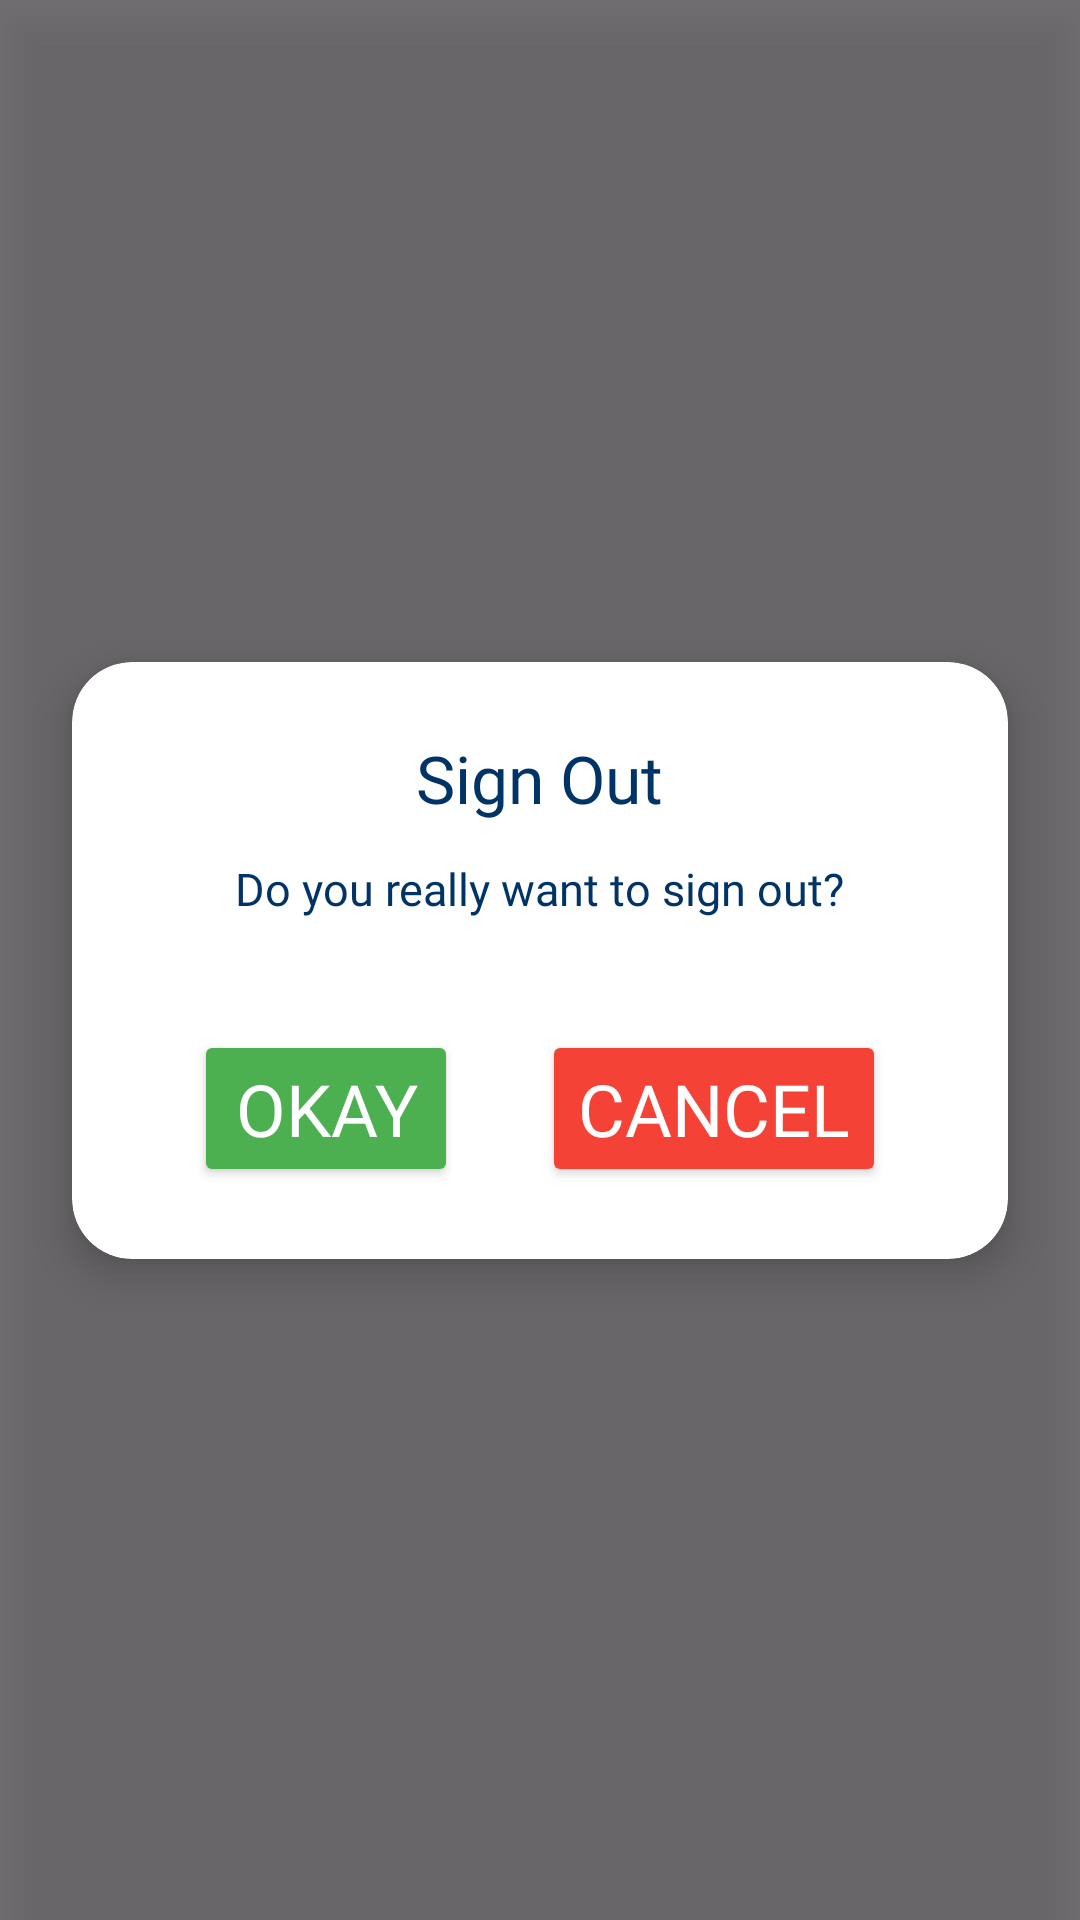

Reconstruct the res/layout file that produces this screen, plus the resources it refers to.
<!-- AndroidManifest.xml: application theme Theme.TechBuzz -->
<!-- res/layout/signout_popup.xml -->
<?xml version="1.0" encoding="utf-8"?>
<androidx.constraintlayout.widget.ConstraintLayout
    xmlns:android="http://schemas.android.com/apk/res/android"
    xmlns:app="http://schemas.android.com/apk/res-auto"
    android:id="@+id/rootLayout"
    android:layout_width="match_parent"
    android:layout_height="match_parent"
    android:background="#88000000"
    android:elevation="10dp">

    <androidx.cardview.widget.CardView
        android:id="@+id/editPopupCard"
        android:layout_width="match_parent"
        android:layout_height="wrap_content"
        android:layout_margin="24dp"
        android:background="#F5F5F5"
        app:cardCornerRadius="20dp"
        app:cardElevation="8dp"
        app:layout_constraintTop_toTopOf="parent"
        app:layout_constraintBottom_toBottomOf="parent"
        app:layout_constraintStart_toStartOf="parent"
        app:layout_constraintEnd_toEndOf="parent">

        <LinearLayout
            android:layout_width="match_parent"
            android:layout_height="wrap_content"
            android:orientation="vertical"
            android:padding="24dp">

            <TextView
                android:layout_width="wrap_content"
                android:layout_height="wrap_content"
                android:text="Sign Out"
                android:textSize="22sp"
                android:textColor="#003366"
                android:fontFamily="@font/inter_bold"
                android:layout_gravity="center_horizontal"
                android:paddingBottom="12dp" />

            <TextView
                android:layout_width="wrap_content"
                android:layout_height="wrap_content"
                android:text="Do you really want to sign out?"
                android:textSize="15sp"
                android:textColor="#003366"
                android:fontFamily="@font/inter_bold"
                android:layout_gravity="center_horizontal"
                android:paddingBottom="12dp" />


            <LinearLayout
                android:layout_width="match_parent"
                android:layout_height="wrap_content"
                android:orientation="horizontal"
                android:gravity="center"
                android:layout_marginTop="25dp">

                <Button
                    android:id="@+id/okayBtn"
                    android:layout_width="wrap_content"
                    android:layout_height="wrap_content"
                    android:textColor="#FFFFFF"
                    android:backgroundTint="#4CAF50"
                    android:text="Okay"
                    android:fontFamily="@font/inter_semibold"
                    android:textSize="24sp"/>

                <Button
                    android:id="@+id/cancelBtn"
                    android:layout_width="wrap_content"
                    android:layout_height="wrap_content"
                    android:text="Cancel"
                    android:textColor="#FFFFFF"
                    android:backgroundTint="#F44336"
                    android:fontFamily="@font/inter_semibold"
                    android:textSize="24sp"
                    android:layout_marginStart="28dp" />

            </LinearLayout>
        </LinearLayout>
    </androidx.cardview.widget.CardView>

</androidx.constraintlayout.widget.ConstraintLayout>
<!-- resources referenced by this layout -->
<resources>
  <style name="Theme.TechBuzz" parent="Base.Theme.TechBuzz" />
  <style name="Base.Theme.TechBuzz" parent="Theme.Material3.DayNight.NoActionBar">
          
          
      </style>
</resources>
